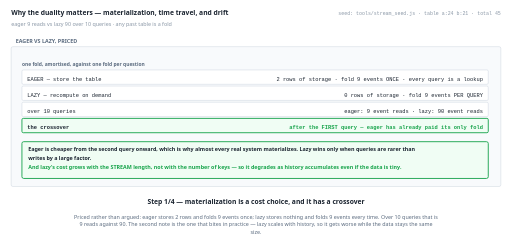
t = 0.00 s
t = 1.38 s: frame unchanged from t = 0.00 s, image omitted
t = 2.75 s: frame unchanged from t = 0.00 s, image omitted
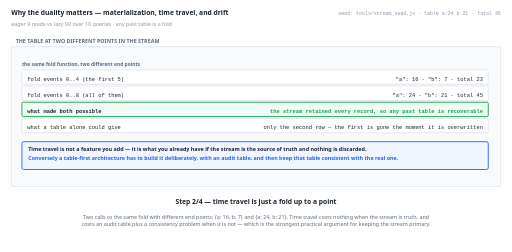
t = 5.50 s
t = 6.88 s: frame unchanged from t = 5.50 s, image omitted
t = 8.25 s: frame unchanged from t = 5.50 s, image omitted

The animated SVG that drew these frames (rendered in a browser with its animation timeline set to each time). Animation: 4 SMIL elements (animate=4); frames cover the first 8.25 s, repeats indefinitely.

<svg xmlns="http://www.w3.org/2000/svg" viewBox="0 0 1140 562" width="1140" height="562" role="img" aria-label="animated walkthrough"><rect width="1140" height="562" fill="#ffffff"/><g><animate attributeName="opacity" dur="22s" repeatCount="indefinite" calcMode="discrete" values="1;1;0;0" keyTimes="0;0.25;0.25;1"/><text x="24" y="34" font-family="system-ui,-apple-system,Segoe UI,sans-serif" font-size="15" font-weight="700" fill="#1b2430" text-anchor="start">Why the duality matters — materialization, time travel, and drift</text><text x="24" y="58" font-family="system-ui,-apple-system,Segoe UI,sans-serif" font-size="12" font-weight="400" fill="#8a97a6" text-anchor="start">eager 9 reads vs lazy 90 over 10 queries · any past table is a fold</text><text x="1116" y="34" font-family="ui-monospace,SFMono-Regular,Menlo,Consolas,monospace" font-size="11" font-weight="400" fill="#8a97a6" text-anchor="end">seed: tools/stream_seed.js · table a:24 b:21 · total 45</text><rect x="24" y="104" width="1092" height="312" rx="4" fill="#f8fafc" stroke="#c6d0db" stroke-width="1"/><text x="34" y="96" font-family="system-ui,-apple-system,Segoe UI,sans-serif" font-size="12" font-weight="700" fill="#5b6b7f" text-anchor="start">EAGER VS LAZY, PRICED</text><text x="48" y="148" font-family="system-ui,-apple-system,Segoe UI,sans-serif" font-size="11" font-weight="700" fill="#5b6b7f" text-anchor="start">one fold, amortised, against one fold per question</text><rect x="48" y="156" width="1040" height="32" rx="3" fill="#ffffff" stroke="#c6d0db" stroke-width="1"/><text x="60" y="180" font-family="ui-monospace,SFMono-Regular,Menlo,Consolas,monospace" font-size="12" font-weight="400" fill="#1b2430" text-anchor="start">EAGER — store the table</text><text x="1076" y="180" font-family="ui-monospace,SFMono-Regular,Menlo,Consolas,monospace" font-size="12" font-weight="400" fill="#1b2430" text-anchor="end">2 rows of storage · fold 9 events ONCE · every query is a lookup</text><rect x="48" y="192" width="1040" height="32" rx="3" fill="#ffffff" stroke="#c6d0db" stroke-width="1"/><text x="60" y="216" font-family="ui-monospace,SFMono-Regular,Menlo,Consolas,monospace" font-size="12" font-weight="400" fill="#1b2430" text-anchor="start">LAZY — recompute on demand</text><text x="1076" y="216" font-family="ui-monospace,SFMono-Regular,Menlo,Consolas,monospace" font-size="12" font-weight="400" fill="#1b2430" text-anchor="end">0 rows of storage · fold 9 events PER QUERY</text><rect x="48" y="228" width="1040" height="32" rx="3" fill="#ffffff" stroke="#c6d0db" stroke-width="1"/><text x="60" y="252" font-family="ui-monospace,SFMono-Regular,Menlo,Consolas,monospace" font-size="12" font-weight="400" fill="#1b2430" text-anchor="start">over 10 queries</text><text x="1076" y="252" font-family="ui-monospace,SFMono-Regular,Menlo,Consolas,monospace" font-size="12" font-weight="400" fill="#1b2430" text-anchor="end">eager: 9 event reads · lazy: 90 event reads</text><rect x="48" y="264" width="1040" height="32" rx="3" fill="#f0fdf4" stroke="#16a34a" stroke-width="2"/><text x="60" y="288" font-family="ui-monospace,SFMono-Regular,Menlo,Consolas,monospace" font-size="12" font-weight="700" fill="#1b2430" text-anchor="start">the crossover</text><text x="1076" y="288" font-family="ui-monospace,SFMono-Regular,Menlo,Consolas,monospace" font-size="12" font-weight="700" fill="#16a34a" text-anchor="end">after the FIRST query — eager has already paid its only fold</text><rect x="48" y="316" width="1040" height="82" rx="4" fill="#f0fdf4" stroke="#16a34a" stroke-width="2"/><text x="62" y="336" font-family="system-ui,-apple-system,Segoe UI,sans-serif" font-size="12" font-weight="700" fill="#1b2430" text-anchor="start">Eager is cheaper from the second query onward, which is why almost every real system materializes. Lazy wins only when queries are rarer than</text><text x="62" y="356" font-family="system-ui,-apple-system,Segoe UI,sans-serif" font-size="12" font-weight="700" fill="#1b2430" text-anchor="start">writes by a large factor.</text><text x="62" y="376" font-family="system-ui,-apple-system,Segoe UI,sans-serif" font-size="12" font-weight="700" fill="#16a34a" text-anchor="start">And lazy's cost grows with the STREAM length, not with the number of keys — so it degrades as history accumulates even if the data is tiny.</text><text x="570" y="456" font-family="system-ui,-apple-system,Segoe UI,sans-serif" font-size="15" font-weight="700" fill="#1b2430" text-anchor="middle">Step 1/4 — materialization is a cost choice, and it has a crossover</text><text x="570" y="488" font-family="system-ui,-apple-system,Segoe UI,sans-serif" font-size="12" font-weight="400" fill="#5b6b7f" text-anchor="middle">Priced rather than argued: eager stores 2 rows and folds 9 events once; lazy stores nothing and folds 9 events every time. Over 10 queries that is</text><text x="570" y="505" font-family="system-ui,-apple-system,Segoe UI,sans-serif" font-size="12" font-weight="400" fill="#5b6b7f" text-anchor="middle">9 reads against 90. The second note is the one that bites in practice — lazy scales with history, so it gets worse while the data stays the same</text><text x="570" y="522" font-family="system-ui,-apple-system,Segoe UI,sans-serif" font-size="12" font-weight="400" fill="#5b6b7f" text-anchor="middle">size.</text></g><g opacity="0"><animate attributeName="opacity" dur="22s" repeatCount="indefinite" calcMode="discrete" values="0;0;1;1;0;0" keyTimes="0;0.25;0.25;0.5;0.5;1"/><text x="24" y="34" font-family="system-ui,-apple-system,Segoe UI,sans-serif" font-size="15" font-weight="700" fill="#1b2430" text-anchor="start">Why the duality matters — materialization, time travel, and drift</text><text x="24" y="58" font-family="system-ui,-apple-system,Segoe UI,sans-serif" font-size="12" font-weight="400" fill="#8a97a6" text-anchor="start">eager 9 reads vs lazy 90 over 10 queries · any past table is a fold</text><text x="1116" y="34" font-family="ui-monospace,SFMono-Regular,Menlo,Consolas,monospace" font-size="11" font-weight="400" fill="#8a97a6" text-anchor="end">seed: tools/stream_seed.js · table a:24 b:21 · total 45</text><rect x="24" y="104" width="1092" height="312" rx="4" fill="#f8fafc" stroke="#c6d0db" stroke-width="1"/><text x="34" y="96" font-family="system-ui,-apple-system,Segoe UI,sans-serif" font-size="12" font-weight="700" fill="#5b6b7f" text-anchor="start">THE TABLE AT TWO DIFFERENT POINTS IN THE STREAM</text><text x="48" y="148" font-family="system-ui,-apple-system,Segoe UI,sans-serif" font-size="11" font-weight="700" fill="#5b6b7f" text-anchor="start">the same fold function, two different end points</text><rect x="48" y="156" width="1040" height="32" rx="3" fill="#ffffff" stroke="#c6d0db" stroke-width="1"/><text x="60" y="180" font-family="ui-monospace,SFMono-Regular,Menlo,Consolas,monospace" font-size="12" font-weight="400" fill="#1b2430" text-anchor="start">fold events 0..4 (the first 5)</text><text x="1076" y="180" font-family="ui-monospace,SFMono-Regular,Menlo,Consolas,monospace" font-size="12" font-weight="400" fill="#1b2430" text-anchor="end">"a": 16 · "b": 7 · total 23</text><rect x="48" y="192" width="1040" height="32" rx="3" fill="#ffffff" stroke="#c6d0db" stroke-width="1"/><text x="60" y="216" font-family="ui-monospace,SFMono-Regular,Menlo,Consolas,monospace" font-size="12" font-weight="400" fill="#1b2430" text-anchor="start">fold events 0..8 (all of them)</text><text x="1076" y="216" font-family="ui-monospace,SFMono-Regular,Menlo,Consolas,monospace" font-size="12" font-weight="400" fill="#1b2430" text-anchor="end">"a": 24 · "b": 21 · total 45</text><rect x="48" y="228" width="1040" height="32" rx="3" fill="#f0fdf4" stroke="#16a34a" stroke-width="2"/><text x="60" y="252" font-family="ui-monospace,SFMono-Regular,Menlo,Consolas,monospace" font-size="12" font-weight="700" fill="#1b2430" text-anchor="start">what made both possible</text><text x="1076" y="252" font-family="ui-monospace,SFMono-Regular,Menlo,Consolas,monospace" font-size="12" font-weight="700" fill="#16a34a" text-anchor="end">the stream retained every record, so any past table is recoverable</text><rect x="48" y="264" width="1040" height="32" rx="3" fill="#ffffff" stroke="#c6d0db" stroke-width="1"/><text x="60" y="288" font-family="ui-monospace,SFMono-Regular,Menlo,Consolas,monospace" font-size="12" font-weight="400" fill="#1b2430" text-anchor="start">what a table alone could give</text><text x="1076" y="288" font-family="ui-monospace,SFMono-Regular,Menlo,Consolas,monospace" font-size="12" font-weight="400" fill="#1b2430" text-anchor="end">only the second row — the first is gone the moment it is overwritten</text><rect x="48" y="316" width="1040" height="62" rx="4" fill="#eff6ff" stroke="#2563eb" stroke-width="2"/><text x="62" y="336" font-family="system-ui,-apple-system,Segoe UI,sans-serif" font-size="12" font-weight="700" fill="#1b2430" text-anchor="start">Time travel is not a feature you add — it is what you already have if the stream is the source of truth and nothing is discarded.</text><text x="62" y="356" font-family="system-ui,-apple-system,Segoe UI,sans-serif" font-size="12" font-weight="700" fill="#2563eb" text-anchor="start">Conversely a table-first architecture has to build it deliberately, with an audit table, and then keep that table consistent with the real one.</text><text x="570" y="456" font-family="system-ui,-apple-system,Segoe UI,sans-serif" font-size="15" font-weight="700" fill="#1b2430" text-anchor="middle">Step 2/4 — time travel is just a fold up to a point</text><text x="570" y="488" font-family="system-ui,-apple-system,Segoe UI,sans-serif" font-size="12" font-weight="400" fill="#5b6b7f" text-anchor="middle">Two calls to the same fold with different end points: {a: 16, b: 7} and {a: 24, b: 21}. Time travel costs nothing when the stream is truth, and</text><text x="570" y="505" font-family="system-ui,-apple-system,Segoe UI,sans-serif" font-size="12" font-weight="400" fill="#5b6b7f" text-anchor="middle">costs an audit table plus a consistency problem when it is not — which is the strongest practical argument for keeping the stream primary.</text></g><g opacity="0"><animate attributeName="opacity" dur="22s" repeatCount="indefinite" calcMode="discrete" values="0;0;1;1;0;0" keyTimes="0;0.5;0.5;0.75;0.75;1"/><text x="24" y="34" font-family="system-ui,-apple-system,Segoe UI,sans-serif" font-size="15" font-weight="700" fill="#1b2430" text-anchor="start">Why the duality matters — materialization, time travel, and drift</text><text x="24" y="58" font-family="system-ui,-apple-system,Segoe UI,sans-serif" font-size="12" font-weight="400" fill="#8a97a6" text-anchor="start">eager 9 reads vs lazy 90 over 10 queries · any past table is a fold</text><text x="1116" y="34" font-family="ui-monospace,SFMono-Regular,Menlo,Consolas,monospace" font-size="11" font-weight="400" fill="#8a97a6" text-anchor="end">seed: tools/stream_seed.js · table a:24 b:21 · total 45</text><rect x="24" y="104" width="1092" height="312" rx="4" fill="#f8fafc" stroke="#c6d0db" stroke-width="1"/><text x="34" y="96" font-family="system-ui,-apple-system,Segoe UI,sans-serif" font-size="12" font-weight="700" fill="#5b6b7f" text-anchor="start">WHAT DRIFTS, AND WHAT CANNOT</text><text x="48" y="148" font-family="system-ui,-apple-system,Segoe UI,sans-serif" font-size="11" font-weight="700" fill="#5b6b7f" text-anchor="start">the only safe architectures are the ones with a derivation</text><rect x="48" y="156" width="1040" height="32" rx="3" fill="#ffffff" stroke="#c6d0db" stroke-width="1"/><text x="60" y="180" font-family="ui-monospace,SFMono-Regular,Menlo,Consolas,monospace" font-size="12" font-weight="400" fill="#1b2430" text-anchor="start">stream is truth, table is derived</text><text x="1076" y="180" font-family="ui-monospace,SFMono-Regular,Menlo,Consolas,monospace" font-size="12" font-weight="400" fill="#1b2430" text-anchor="end">the table is a FUNCTION of the stream — it cannot drift, only lag</text><rect x="48" y="192" width="1040" height="32" rx="3" fill="#ffffff" stroke="#c6d0db" stroke-width="1"/><text x="60" y="216" font-family="ui-monospace,SFMono-Regular,Menlo,Consolas,monospace" font-size="12" font-weight="400" fill="#1b2430" text-anchor="start">table is truth, stream is derived (CDC)</text><text x="1076" y="216" font-family="ui-monospace,SFMono-Regular,Menlo,Consolas,monospace" font-size="12" font-weight="400" fill="#1b2430" text-anchor="end">the stream is a function of the table — same guarantee, other direction</text><rect x="48" y="228" width="1040" height="32" rx="3" fill="#f0fdf4" stroke="#16a34a" stroke-width="2"/><text x="60" y="252" font-family="ui-monospace,SFMono-Regular,Menlo,Consolas,monospace" font-size="12" font-weight="700" fill="#1b2430" text-anchor="start">both written independently</text><text x="1076" y="252" font-family="ui-monospace,SFMono-Regular,Menlo,Consolas,monospace" font-size="12" font-weight="700" fill="#16a34a" text-anchor="end">two writers, no function between them — they WILL drift</text><rect x="48" y="264" width="1040" height="32" rx="3" fill="#ffffff" stroke="#c6d0db" stroke-width="1"/><text x="60" y="288" font-family="ui-monospace,SFMono-Regular,Menlo,Consolas,monospace" font-size="12" font-weight="400" fill="#1b2430" text-anchor="start">and nothing detects the third case</text><text x="1076" y="288" font-family="ui-monospace,SFMono-Regular,Menlo,Consolas,monospace" font-size="12" font-weight="400" fill="#1b2430" text-anchor="end">both stores answer confidently and differently</text><rect x="48" y="316" width="1040" height="82" rx="4" fill="#ffe4e6" stroke="#e11d48" stroke-width="2"/><text x="62" y="336" font-family="system-ui,-apple-system,Segoe UI,sans-serif" font-size="12" font-weight="700" fill="#1b2430" text-anchor="start">"Keep them in sync" is not a design. A derivation is: one view is computed from the other, so disagreement is impossible rather than merely</text><text x="62" y="356" font-family="system-ui,-apple-system,Segoe UI,sans-serif" font-size="12" font-weight="700" fill="#1b2430" text-anchor="start">unlikely.</text><text x="62" y="376" font-family="system-ui,-apple-system,Segoe UI,sans-serif" font-size="12" font-weight="700" fill="#e11d48" text-anchor="start">Lag is fine and visible. Drift is not fine and is invisible.</text><text x="570" y="456" font-family="system-ui,-apple-system,Segoe UI,sans-serif" font-size="15" font-weight="700" fill="#1b2430" text-anchor="middle">Step 3/4 — so one of the two views has to be the source</text><text x="570" y="488" font-family="system-ui,-apple-system,Segoe UI,sans-serif" font-size="12" font-weight="400" fill="#5b6b7f" text-anchor="middle">The distinction worth carrying away is lag versus drift. A derived view lags — it is behind by some amount and converges. Two independently</text><text x="570" y="505" font-family="system-ui,-apple-system,Segoe UI,sans-serif" font-size="12" font-weight="400" fill="#5b6b7f" text-anchor="middle">written stores drift, which is unbounded and silent. The duality is useful precisely because it says you never need the third row: either</text><text x="570" y="522" font-family="system-ui,-apple-system,Segoe UI,sans-serif" font-size="12" font-weight="400" fill="#5b6b7f" text-anchor="middle">direction of derivation is available.</text></g><g opacity="0"><animate attributeName="opacity" dur="22s" repeatCount="indefinite" calcMode="discrete" values="0;0;1;1" keyTimes="0;0.75;0.75;1"/><text x="24" y="34" font-family="system-ui,-apple-system,Segoe UI,sans-serif" font-size="15" font-weight="700" fill="#1b2430" text-anchor="start">Why the duality matters — materialization, time travel, and drift</text><text x="24" y="58" font-family="system-ui,-apple-system,Segoe UI,sans-serif" font-size="12" font-weight="400" fill="#8a97a6" text-anchor="start">eager 9 reads vs lazy 90 over 10 queries · any past table is a fold</text><text x="1116" y="34" font-family="ui-monospace,SFMono-Regular,Menlo,Consolas,monospace" font-size="11" font-weight="400" fill="#8a97a6" text-anchor="end">seed: tools/stream_seed.js · table a:24 b:21 · total 45</text><rect x="24" y="104" width="1092" height="312" rx="4" fill="#f8fafc" stroke="#c6d0db" stroke-width="1"/><text x="34" y="96" font-family="system-ui,-apple-system,Segoe UI,sans-serif" font-size="12" font-weight="700" fill="#5b6b7f" text-anchor="start">WHICH VIEW ANSWERS WHICH QUESTION</text><text x="48" y="148" font-family="system-ui,-apple-system,Segoe UI,sans-serif" font-size="11" font-weight="700" fill="#5b6b7f" text-anchor="start">three of four questions need the stream; one needs the table</text><rect x="48" y="156" width="1040" height="32" rx="3" fill="#ffffff" stroke="#c6d0db" stroke-width="1"/><text x="60" y="180" font-family="ui-monospace,SFMono-Regular,Menlo,Consolas,monospace" font-size="12" font-weight="400" fill="#1b2430" text-anchor="start">"what is key \"a\" now?"</text><text x="1076" y="180" font-family="ui-monospace,SFMono-Regular,Menlo,Consolas,monospace" font-size="12" font-weight="400" fill="#1b2430" text-anchor="end">TABLE — 24, one lookup</text><rect x="48" y="192" width="1040" height="32" rx="3" fill="#ffffff" stroke="#c6d0db" stroke-width="1"/><text x="60" y="216" font-family="ui-monospace,SFMono-Regular,Menlo,Consolas,monospace" font-size="12" font-weight="400" fill="#1b2430" text-anchor="start">"what happened, in order?"</text><text x="1076" y="216" font-family="ui-monospace,SFMono-Regular,Menlo,Consolas,monospace" font-size="12" font-weight="400" fill="#1b2430" text-anchor="end">STREAM — 5 records for key "a"</text><rect x="48" y="228" width="1040" height="32" rx="3" fill="#ffffff" stroke="#c6d0db" stroke-width="1"/><text x="60" y="252" font-family="ui-monospace,SFMono-Regular,Menlo,Consolas,monospace" font-size="12" font-weight="400" fill="#1b2430" text-anchor="start">"what was it after event 4?"</text><text x="1076" y="252" font-family="ui-monospace,SFMono-Regular,Menlo,Consolas,monospace" font-size="12" font-weight="400" fill="#1b2430" text-anchor="end">STREAM, folded to 4 — 16</text><rect x="48" y="264" width="1040" height="32" rx="3" fill="#f0fdf4" stroke="#16a34a" stroke-width="2"/><text x="60" y="288" font-family="ui-monospace,SFMono-Regular,Menlo,Consolas,monospace" font-size="12" font-weight="700" fill="#1b2430" text-anchor="start">"was it ever 8?"</text><text x="1076" y="288" font-family="ui-monospace,SFMono-Regular,Menlo,Consolas,monospace" font-size="12" font-weight="700" fill="#16a34a" text-anchor="end">STREAM only — the table has forgotten</text><rect x="48" y="316" width="1040" height="82" rx="4" fill="#f0fdf4" stroke="#16a34a" stroke-width="2"/><text x="62" y="336" font-family="system-ui,-apple-system,Segoe UI,sans-serif" font-size="12" font-weight="700" fill="#1b2430" text-anchor="start">Only the first row is a table question, and it is the most common one — which is why systems materialize.</text><text x="62" y="356" font-family="system-ui,-apple-system,Segoe UI,sans-serif" font-size="12" font-weight="700" fill="#16a34a" text-anchor="start">The last row is the one that decides architecture: if anyone will ever ask it, the stream has to be retained, and then it may as well be the</text><text x="62" y="376" font-family="system-ui,-apple-system,Segoe UI,sans-serif" font-size="12" font-weight="700" fill="#16a34a" text-anchor="start">source of truth.</text><text x="570" y="456" font-family="system-ui,-apple-system,Segoe UI,sans-serif" font-size="15" font-weight="700" fill="#1b2430" text-anchor="middle">Step 4/4 — and the question picks the view</text><text x="570" y="488" font-family="system-ui,-apple-system,Segoe UI,sans-serif" font-size="12" font-weight="400" fill="#5b6b7f" text-anchor="middle">Three of these four questions need the stream and one needs the table — and the one that needs the table is the one asked a thousand times a</text><text x="570" y="505" font-family="system-ui,-apple-system,Segoe UI,sans-serif" font-size="12" font-weight="400" fill="#5b6b7f" text-anchor="middle">second, which is why materializing is right. The last row is the architectural test: if a historical question is ever going to be asked, the</text><text x="570" y="522" font-family="system-ui,-apple-system,Segoe UI,sans-serif" font-size="12" font-weight="400" fill="#5b6b7f" text-anchor="middle">stream must be retained anyway.</text></g></svg>
